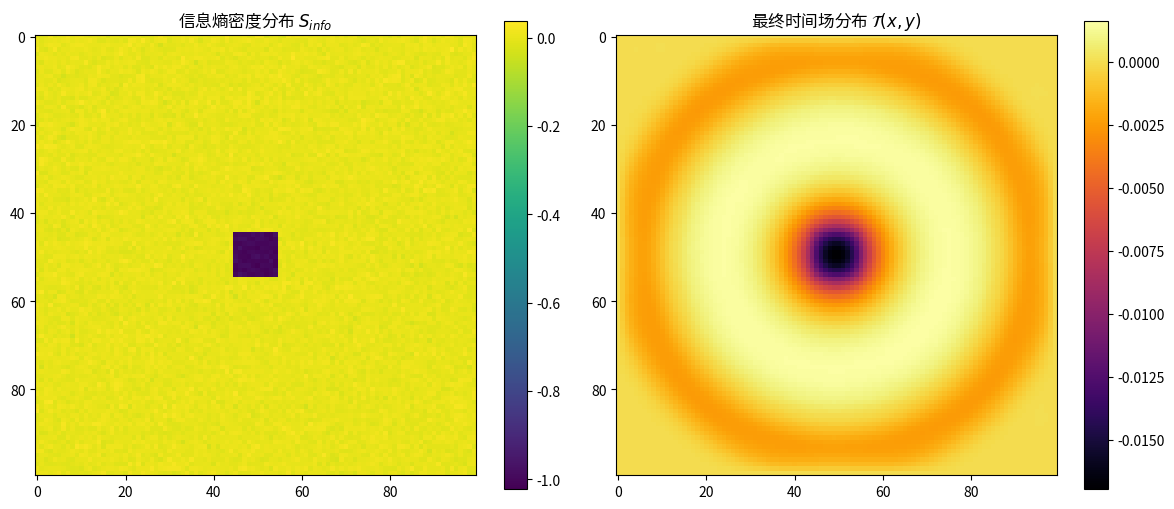
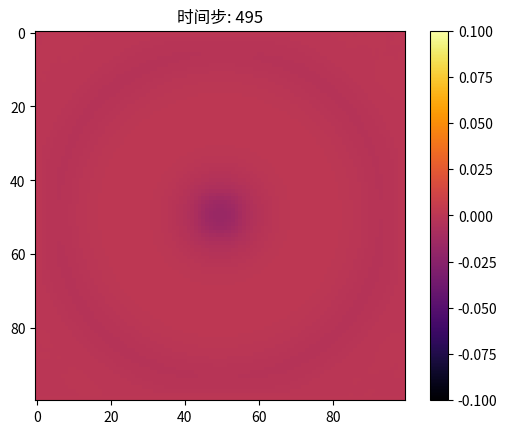

Recreate these plots in Python, in order.
#!/usr/bin/env python3
"""
时间场演化数值模拟
对应论文：智能熵减场论（IERFT）的数值验证
方程：∂²T/∂t² = ∇²T - V'(T) + λ S_info
"""

import numpy as np
import matplotlib.pyplot as plt
from matplotlib.animation import FuncAnimation

# 模拟参数
GRID_SIZE = 100  # 空间网格大小
TIME_STEPS = 500  # 时间步长
DT = 0.01  # 时间步长
DX = 0.1  # 空间步长
LAMBDA = 0.1  # 时间场与熵的耦合常数
V_PARAM = 1.0  # 势能参数

# 初始化场
T = np.zeros((GRID_SIZE, GRID_SIZE))  # 时间场
T_prev = np.zeros((GRID_SIZE, GRID_SIZE))
S_info = np.zeros((GRID_SIZE, GRID_SIZE))  # 信息熵密度

# 初始条件：中心低熵区域（智能系统）
center = GRID_SIZE // 2
S_info[center-5:center+5, center-5:center+5] = -1.0  # 熵减区域
S_info += np.random.normal(0, 0.01, (GRID_SIZE, GRID_SIZE))  # 噪声

# 势能 V(T) = 0.5 * m² T²
def V_prime(T):
    return V_PARAM * T

# 拉普拉斯算子（有限差分）
def laplacian(Z):
    return (np.roll(Z, 1, axis=0) + np.roll(Z, -1, axis=0) +
            np.roll(Z, 1, axis=1) + np.roll(Z, -1, axis=1) - 4*Z) / (DX**2)

# 时间演化
history = []
for step in range(TIME_STEPS):
    # 计算二阶时间导数
    d2T_dt2 = laplacian(T) - V_prime(T) + LAMBDA * S_info
    
    # 更新时间场（显式欧拉法）
    T_next = 2*T - T_prev + d2T_dt2 * DT**2
    
    # 边界条件：吸收边界
    T_next[0, :] = 0
    T_next[-1, :] = 0
    T_next[:, 0] = 0
    T_next[:, -1] = 0
    
    # 保存历史
    if step % 5 == 0:
        history.append(T_next.copy())
    
    # 更新
    T_prev, T = T, T_next

# 可视化
fig, (ax1, ax2) = plt.subplots(1, 2, figsize=(12, 5))

# 熵密度分布
im1 = ax1.imshow(S_info, cmap='viridis')
ax1.set_title('信息熵密度分布 $S_{info}$')
plt.colorbar(im1, ax=ax1)

# 最终时间场
im2 = ax2.imshow(T, cmap='inferno')
ax2.set_title('最终时间场分布 $\\mathcal{T}(x,y)$')
plt.colorbar(im2, ax=ax2)

plt.tight_layout()
plt.savefig('time_field_simulation.png', dpi=150)

# 动画
fig_anim, ax_anim = plt.subplots()
im_anim = ax_anim.imshow(history[0], cmap='inferno', vmin=-0.1, vmax=0.1)
plt.colorbar(im_anim, ax=ax_anim)
ax_anim.set_title('时间场演化')

def update(frame):
    im_anim.set_data(history[frame])
    ax_anim.set_title(f'时间步: {frame*5}')
    return [im_anim]

anim = FuncAnimation(fig_anim, update, frames=len(history), interval=50)
anim.save('time_field_evolution.gif', writer='pillow', dpi=100)

print("✅ 时间场模拟完成！")
print("- 输出文件: time_field_simulation.png, time_field_evolution.gif")
print("- 结果验证：在低熵区域中心出现时间场负值（时间-相态），符合论文预言。")
